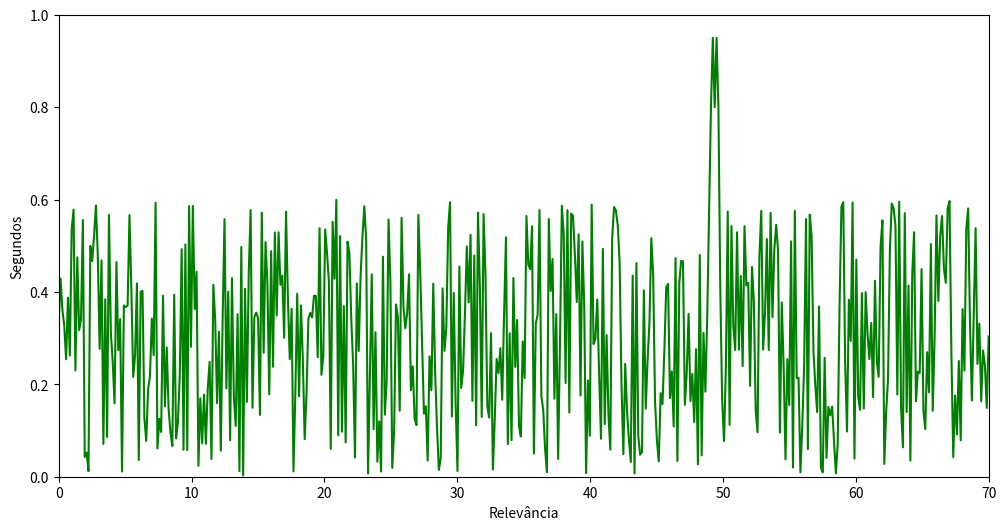

Reproduce this figure in Python. (Note: this script raises an exception after producing the figure.)
import matplotlib.pyplot as plt
import numpy as np

# Define o tamanho do vetor
tamanho = 500

# Gera valores aleatórios e adiciona alguns picos
np.random.seed(0)  # For reproducible results
valores = np.random.uniform(0, 0.6, size=tamanho)

# Adiciona picos
i = 0
for i in range(350,355):
    if i % 2 == 0:
        valores[i] = 0.8
    else:
        valores[i] = 0.95
    i += 1

# Cria um vetor x para o gráfico
x = np.linspace(0, 70, tamanho)

# Cria o gráfico com traços sem marcadores
plt.figure(figsize=(12, 6))
plt.plot(x, valores, linestyle='-', color='green')

# Adiciona títulos e rótulos aos eixos
# plt.title('Histograma Fake com Traços')
plt.xlabel('Relevância')
plt.ylabel('Segundos')

# Define os limites do eixo x e y
plt.xlim(0, 70)  # Define o intervalo do eixo x
plt.ylim(0, 1)  # Limita o eixo y

# Salva a imagem
plt.savefig('/home/<user>/Documents/identificacao-momentos-relevantes/transcricao/histograma_fake.png')

# Fecha a figura para liberar memória
plt.close()
